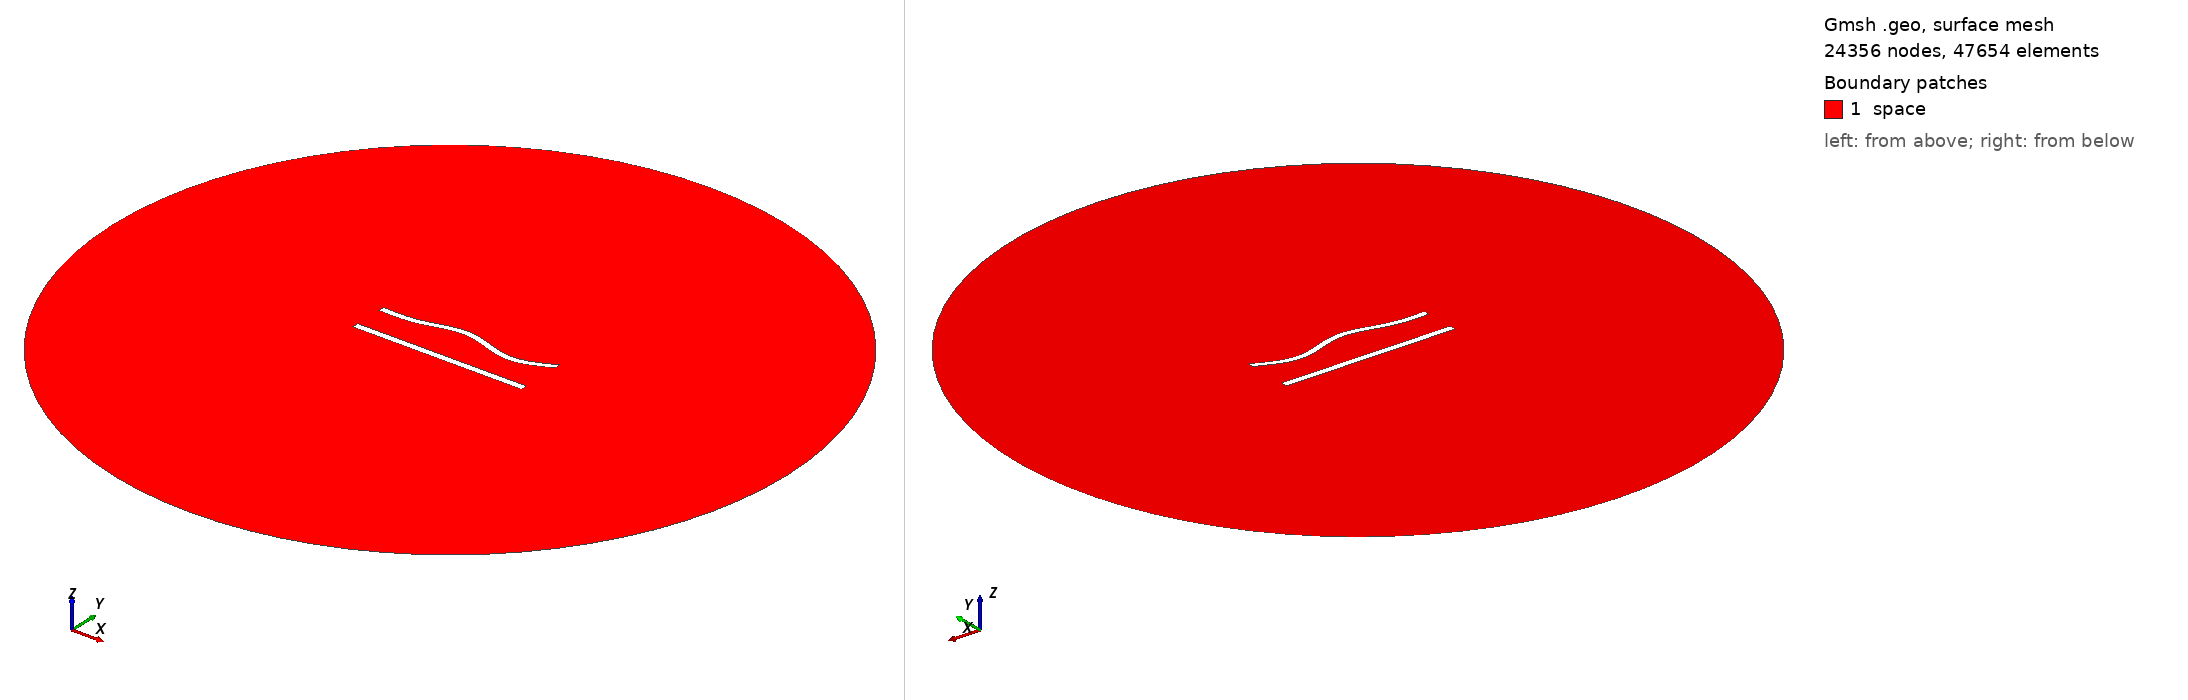

Gmsh geometry script, surface-meshed: 24356 nodes, 47654 surface elements. Boundary patches (legend numbers): 1 space. Left view from above one corner, right view from below the opposite corner. Legend entries are the model's physical surfaces. The drawing asked Gmsh for element sizes between 1% and 20% of the model's largest extent; the script's own settings can give other sizes.

=== 484.geo (drawn) ===
//---------------------------------------
// Geometry kernel
//---------------------------------------

SetFactory("OpenCASCADE");



//---------------------------------------
// Parameters of the geometry
//---------------------------------------

// Overetch of the upper plate
overetch = 0.125;

// Distance between the plates
distance = 20.0;

// Discretization over the x axis (for the deformation)
nx = 50; 

// Length of the plate
L = 100 - overetch; 

// Number of modes
n = 4; 

// 1st mode coefficient
coeff(1) = 1.5;
beta(1) = 0.596864 * 3.1415926535 / L;

// 2nd mode coefficient
coeff(2) = 1.5;
beta(2) = 1.49418 * 3.1415926535 / L;

// 3rd mode coefficient
coeff(3) = 1.5;
beta(3) = 2.50025 * 3.1415926535 / L;

// 4th mode coefficient
coeff(4) = -1.5;
beta(4) = 3.49999 * 3.1415926535 / L;



//---------------------------------------
// Upper plate (deformed rectangle)
//---------------------------------------

// Coordiantes of the upper plate
xmin = -50;
xmax = 50 - overetch;

// Height of the upper plate
yheight = 4 - 2 * overetch;

// Indexes of the points
UpperID[] = {};
LowerID[] = {};
LeftID[] = {};
RightID[] = {};

// Point index
p = 1;

// Horizontal edges
For i In {1:nx}
    x = xmin + (i-1)*(xmax - xmin)/(nx-1);

    y_bottom = distance / 2 + overetch;
    For j In {1:n}
        C = (Cosh(beta(j)*L) + Cos(beta(j)*L)) / (Sinh(beta(j)*L) + Sin(beta(j)*L));
        y_bottom  = y_bottom + coeff(j) * (Cosh(beta(j)*(x+50)) - Cos(beta(j)*(x+50)) - C * (Sinh(beta(j)*(x+50)) - Sin(beta(j)*(x+50))));
    EndFor

    y_top = y_bottom + yheight;

    Point(p) = {x, y_top, 0, 1.0};
    UpperID[i] = p;
    p = p + 1;

    Point(p) = {x, y_bottom, 0, 1.0};
    LowerID[i] = p;
    p = p + 1;
EndFor

// Create point lists
UpperPts[] = {}; LowerPts[] = {};
For i In {1:nx}
  UpperPts[] += {UpperID[i]};
  LowerPts[] += {LowerID[i]};
EndFor

// Build splines
Spline(1) = {UpperPts[]};
Spline(2) = {LowerPts[]};
Line(3) = {LowerPts[nx-1], UpperPts[nx-1]};
Line(4) = {LowerPts[0], UpperPts[0]};

// Build the plane surface
Curve Loop(1) = {2, 3, -1, -4};
Plane Surface(1) = {1};



//---------------------------------------
// Lower plate (rectangle)
//---------------------------------------

// Vertices
Point(1001) = {-50, -distance/2, 0, 1.0};
Point(1002) = { 50, -distance/2, 0, 1.0};
Point(1003) = { 50,  -distance/2 + 4, 0, 1.0};
Point(1004) = {-50,  -distance/2 + 4, 0, 1.0};

// Edges
Line(5) = {1001, 1002};
Line(6) = {1002, 1003};
Line(7) = {1003, 1004};
Line(8) = {1004, 1001};

// Plane surface
Line Loop(2) = {5, 6, 7, 8};
Plane Surface(2) = {2}; 



//---------------------------------------
// Outer (fictious) boundary
//---------------------------------------

// Points
Point(1005) = {0, 0, 0};       // Center
Point(1006) = {200, 0, 0};     // Start point
Point(1007) = {0, 200, 0};     // 90 degrees
Point(1008) = {-200, 0, 0};    // 180 degrees
Point(1009) = {0, -200, 0};    // 270 degrees

// Circle arcs (each needs start, center, end)
Circle(9) = {1006, 1005, 1007};
Circle(10) = {1007, 1005, 1008};
Circle(11) = {1008, 1005, 1009};
Circle(12) = {1009, 1005, 1006};

// Plane surface for the entire domain
Curve Loop(3) = {9, 10, 11, 12};
Surface(3) = {3};

// Subtract the plates from the whole domain to obtain the actual domain where we want to solve the equations
BooleanDifference{ Surface{3}; Delete; }{ Surface{1}; Surface{2}; Delete; }




//---------------------------------------
// Transfinite Lines/Curves
//---------------------------------------

// Set the number of points on the boundaries
r = 6;
d = 0.15;

// Plates
Transfinite Curve {1} = 50*r/4 Using Progression 1;
Transfinite Line {2} = 50*r Using Progression 1;
Transfinite Curve {3, 4} = 2*r Using Progression 1+d;
Transfinite Line {5} = 50*r/4 Using Progression 1;
Transfinite Line {7} = 50*r Using Progression 1;
Transfinite Line {6} = 2*r Using Progression 1-d;
Transfinite Line {8} = 2*r Using Progression 1+d;

// Outer boundary
Transfinite Line {9, 10, 11, 12} = 20 Using Progression 1;



//---------------------------------------
// Physical groups
//---------------------------------------                

// Physical curves (boundaries)
Physical Line("force_segment", 10) = {2};
Physical Line("upper_plate", 11) = {1, 3, 4};
Physical Line("lower_plate", 12) = {5, 6, 7, 8};
Physical Line("boundary", 20) = {9, 10, 11, 12};

// Physical Surfaces
Physical Surface("space", 30) = {3};



//---------------------------------------
// 6. Generate the Mesh
//---------------------------------------

// 2D mesh generation
Mesh 2;
